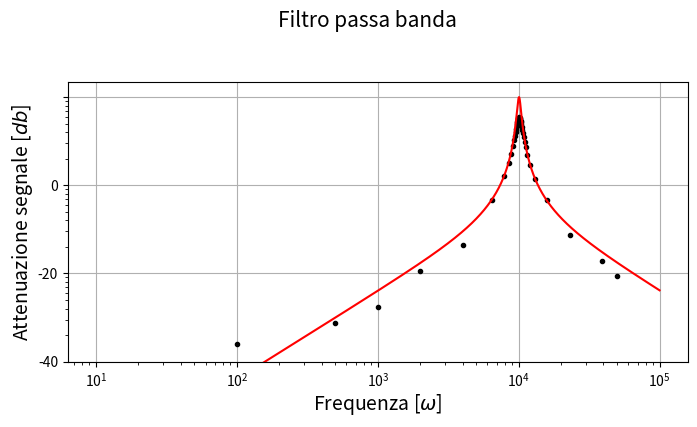

This figure's Python source: (Note: this script raises an exception after producing the figure.)
# -*- encoding: utf-8 -*-

import csv
from math import *
import matplotlib
from matplotlib import pyplot as plt
import numpy as np

# Qui vanno i dati
# freQ
freQ = (
10E3,	
10.06E3,
9.97E3,
9.92E3,
9.87E3,
9.81E3,
9.75E3,
9.68E3,
9.62E3,
9.54E3,
9.43E3,
9.31E3,
9.14E3,
8.89E3,
8.53E3,
7.93E3,
6.47E3,
4E3,
2E3,
1E3,
500,
100,
10.1E3,
10.16E3,
10.20E3,
10.27E3,
10.32E3,
10.38E3,
10.45E3,
10.53E3,
10.63E3,
10.71E3,
10.85E3,
11.01E3,
11.22E3,
11.54E3,
12.07E3,
13.11E3,
15.94E3,
23E3,
39E3,
50E3)

# Vout./Vin
V = (
   0.5821355,
   0.5876923,
   0.5745118,
   0.5621788,
   0.5458290,
   0.5232198,
   0.4963806,
   0.4647300,
   #0.6455331,
   0.4376299,
   0.4041667,
   0.3622129,
   0.3242678,
   0.2780693,
   0.2276551,
   0.1773684,
   0.1264489,
   0.0680380,
   0.0210970,
   0.0105485,
   0.0042150,
   0.0027397,
   0.0015717,
   0.5846154,
   0.5790554,
   0.5724563,
   0.5504115,
   0.5381443,
   0.5175620,
   0.4896480,
   0.4600208,
   0.4229167,
   0.3956159,
   0.3556485,
   0.3137461,
   0.2712934,
   0.2231579,
   0.1719409,
   0.1191983,
   0.0675818,
   0.0274841,
   0.0137566,
   0.0093122)

V20 = (
   1.9975e-05,
   2.4155e-05,
   1.5345e-05,
   9.9424e-06,
   5.5098e-06,
   2.3642e-06,
   8.2470e-07,
   2.2081e-07,
   6.6396e-08,
   1.3527e-08,
   1.5111e-09,
   1.6523e-10,
   7.6394e-12,
   1.3981e-13,
   9.4957e-16,
   1.0922e-18,
   4.5188e-24,
   3.0509e-34,
   2.9096e-40,
   3.1324e-48,
   5.6773e-52,
   8.4637e-57,
   2.1747e-05,
   1.7964e-05,
   1.4284e-05,
   6.5125e-06,
   4.1493e-06,
   1.9022e-06,
   6.2760e-07,
   1.8011e-07,
   3.3504e-08,
   8.8201e-09,
   1.0481e-09,
   8.5421e-11,
   4.6643e-12,
   9.3809e-14,
   5.1002e-16,
   3.3528e-19,
   3.9500e-24,
   6.0485e-32,
   5.8916e-38,
   2.4045e-41)

# phi
phi = (
7,	
0,	
10,	
15,	
20,	
25.5,	
30,	
35.5,	
40,	
44.4,	
50,	
55,	
60,	
65,	
70,	
75,	
80,	
82,	
77,	
67,	
51,	
13,	
-4.5,	
-10.5,	
-14.5,	
-20,	
-25,	
-30.5,	
-35.2,	
-40.4,	
-45.7,	
-49.7,	
-55.1,	
-60,	
-65,	
-70.3,	
-75,	
-80,	
-85.2,	
-88,	
-89,	
-89)

# dati
R = 997.81
C = 250.4E-9
L = 1E-3

# Creo un grafico la dimensione è in pollici
f1 = plt.figure(figsize=(8, 8))
# Titolo del grafico
f1.suptitle("Filtro passa banda",
    y=0.97, fontsize=15)

######
# GRAFICO 1
ax1 = f1.add_subplot(2, 1, 1)
ax1.set_xscale('log')
ax1.set_yscale('log')
# crea plot con le barre d'errore (o anche senza)
signal = ax1.errorbar(x=freQ, y=V,#V20,
    #yerr=dy, #xerr=,
    fmt='.', c='black')
teo1 = ax1.errorbar(x=[i for i in range(10, 100000)], y=[(((L/C/(2*pi*i*L-1/(2*pi*i*C)))**2)**(0.5)*(R*R + (L/C/(2*pi*i*L-1/(2*pi*i*C)))**2)**(-0.5)) for i in range(10, 100000)],
    fmt='-', c='red')
    
ax1.set_ylabel(u'Attenuazione segnale [$db$]',
    labelpad=2, fontsize=14)
ax1.set_xlabel(u'Frequenza [$\omega$]',
    labelpad=2, fontsize=14)
#ax1.yaxis.labelpad = 0

ax1.grid(True)
ax1.set_ylim((0.001, 1.5))
ax1.get_yaxis().set_ticklabels(("-60", "-40", "-20", "0"))
# questo produce una legenda
ax1.legend((signal, teo1), ("Dati sperimentali", "andamento teorico"), 'upper center',
    prop={'size': 12})
    
######
# GRAFICO 2 - grafico R-Scarti
ax2 = f1.add_subplot(2, 1, 2, sharex=ax1)
ax2.set_xscale('log')
# crea plot con le barre d'errore (o anche senza)
fase = ax2.errorbar(x=freQ, y=phi,
    #yerr=, #xerr=,
    fmt='.', c='black')
teo2 = ax2.errorbar(x=[i for i in range(10, 100000)], y=[360/(pi*2)*np.arctan(-R*C/L*(2*pi*i*L-1/(2*pi*i*C))) for i in range(10, 100000)],
    fmt='-', c='red')


ax2.set_ylabel(u'Fase [$\mu s$]', labelpad=2, fontsize=14)
ax2.set_xlabel(u'Frequenza [$\omega$ ]', labelpad=2, fontsize=14)

#ax2.yaxis.set_label_position("right") # posiziona il label sulla destra
#ax2.yaxis.tick_right() # posiziona i ticks sulla destra
#ax2.set_yticks(np.arange(-18, 18.1, 3))
#ax2.set_yticks(np.arange(-70, 70.1, 10))
#ax2.get_yaxis().set_ticklabels(("0.05", "0.1", "0.5", "1"))

ax2.grid(True)
ax2.legend((fase, teo2), ("Dati sperimentali", "andamento teorico"), 'lower center',
    prop={'size': 12})
    
######

# questo imposta i bordi del grafico
f1.subplots_adjust(left=0.10, right=0.94,
    top=0.92, bottom=0.10, hspace=0.25, wspace=0.05)
# mostra grafico
plt.show()
